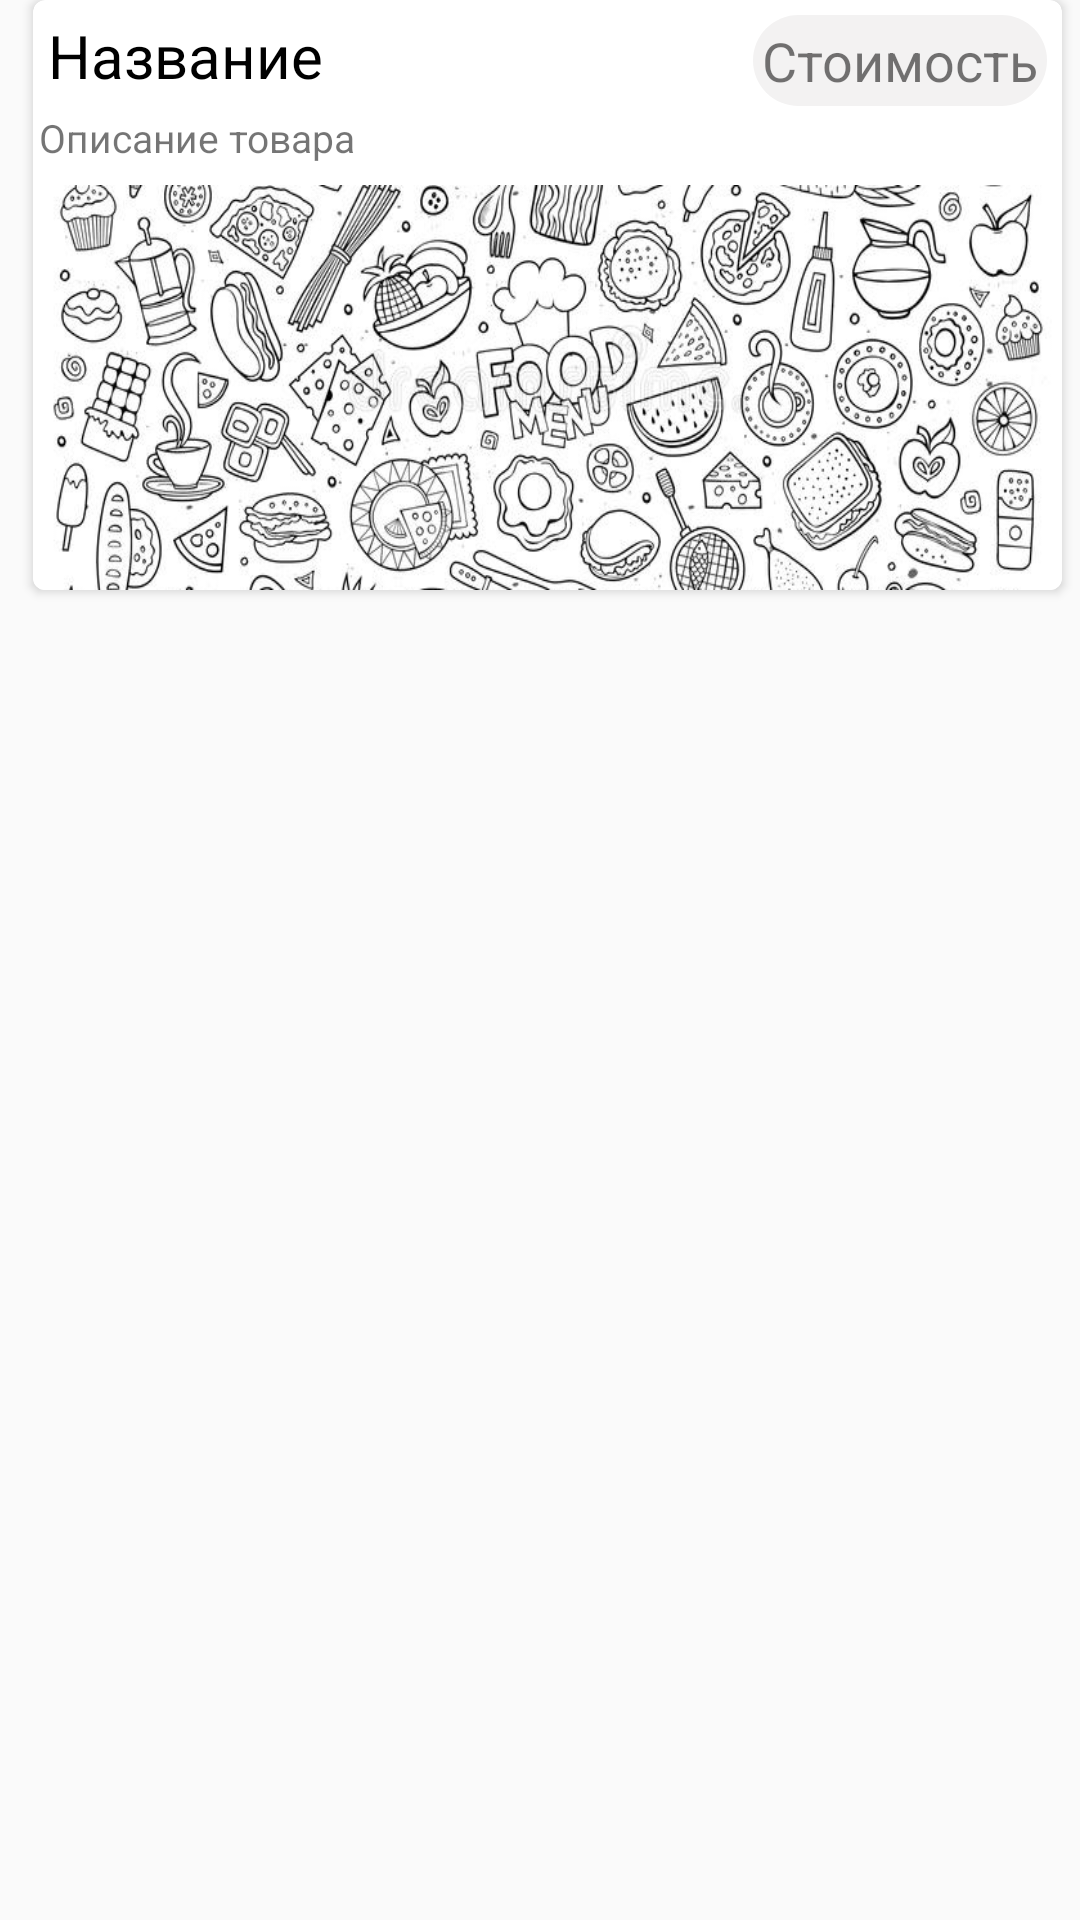

This screen was rendered from an Android layout file. Write that file and the resources it references.
<!-- AndroidManifest.xml: application theme AppTheme -->
<!-- res/layout/list_menuitem.xml -->
<?xml version="1.0" encoding="utf-8"?>
<RelativeLayout
    xmlns:android="http://schemas.android.com/apk/res/android"
    xmlns:app="http://schemas.android.com/apk/res-auto"
    style="@style/MatchWrap"
    android:paddingLeft="1dp"
    android:paddingRight="1dp"
    android:layout_marginBottom="4dp"
    android:layout_marginTop="4dp">

    <androidx.cardview.widget.CardView
        android:id="@+id/card_view"
        style="@style/MatchWrap"
        android:layout_gravity="center"
        android:layout_marginStart="10dp"
        android:layout_marginEnd="5dp"
        app:cardCornerRadius="4dp">

        <RelativeLayout
            style="@style/MatchWrap">

            <TextView
                android:id="@+id/textViewDishName"
                style="@style/TextHeaderBody"
                android:layout_alignParentStart="true"
                android:layout_toStartOf="@+id/textViewCost"
                android:text="Название" />

            <TextView
                android:id="@+id/textViewCost"
                style="@style/TextBody"
                android:textSize="18sp"
                android:padding="3dp"
                android:layout_marginTop="5dp"
                android:layout_marginEnd="5dp"
                android:layout_alignParentEnd="true"
                android:background="@drawable/okrugl"
                android:text="Стоимость" />

            <TextView
                android:id="@+id/textViewGoodsDescription"
                style="@style/TextBody"
                android:textSize="13sp"
                android:layout_marginStart="2dp"
                android:layout_marginEnd="5dp"
                android:layout_marginBottom="2dp"
                android:layout_width="match_parent"
                android:layout_alignParentStart="true"
                android:layout_below="@+id/textViewDishName"
                android:text="Описание товара" />

            <ImageView
                android:id="@+id/imageViewPictureDish"
                style="@style/ImageBody"
                android:layout_marginTop="5dp"
                android:layout_below="@+id/textViewGoodsDescription"
                android:background="@drawable/background_menu"/>

        </RelativeLayout>

    </androidx.cardview.widget.CardView>

    <TextView
        android:id="@+id/checkbox_items"
        android:layout_width="7dp"
        android:layout_height="175dp"
        android:layout_alignParentTop="true"
        android:layout_alignBottom="@+id/card_view"
        android:background="@drawable/okrugl_checkbox" />

</RelativeLayout>
<!-- resources referenced by this layout -->
<resources>
  <!-- drawable background_menu: jpg bitmap (drawable, 135828 bytes) -->
  <!-- drawable okrugl (drawable) -->
  <?xml version="1.0" encoding="utf-8"?>
  <shape xmlns:android="http://schemas.android.com/apk/res/android"
      android:shape="rectangle">
      <solid
          android:color="@color/my_colorTwo"/>
  
      <corners
          android:radius="100dp" />
  </shape>
  <style name="ImageBody">
          <item name="android:layout_width">match_parent</item>
          <item name="android:layout_height">135dp</item>
          <item name="android:scaleType">centerCrop</item>
      </style>
  
      //стиль иконок суммы и времени доставки
  <style name="MatchWrap">
          <item name="android:layout_width">match_parent</item>
          <item name="android:layout_height">wrap_content</item>
      </style>
  <style name="TextBody" parent="Wrap">
          <item name="android:textSize">16sp</item>
          <item name="android:textStyle">normal</item>
  
      </style>
  
      //стиль мелкого текста
  <style name="TextHeaderBody" parent="Wrap">
          <item name="android:textColor">@color/black</item>
          <item name="android:textSize">20sp</item>
          <item name="android:textStyle">normal</item>
          <item name="android:layout_margin">5dp</item>
      </style>
  
      //стиль подзаголовков2
  <style name="AppTheme" parent="Theme.AppCompat.DayNight.NoActionBar">
          <item name="android:windowFullscreen">true</item>
          <item name="colorPrimary">@color/colorAccent</item>
          <item name="colorPrimaryDark">@color/colorAccent</item>
          <item name="colorAccent">@color/colorAccent</item>
          <item name="android:layout_height">wrap_content</item>
          <item name="android:textStyle">normal</item>
      </style>
  <color name="my_colorTwo">#F3F2F2</color>
  <style name="Wrap">
          <item name="android:layout_height">wrap_content</item>
          <item name="android:layout_width">wrap_content</item>
      </style>
  <color name="black">#000000</color>
  <color name="colorAccent">#FE494D</color>
</resources>
